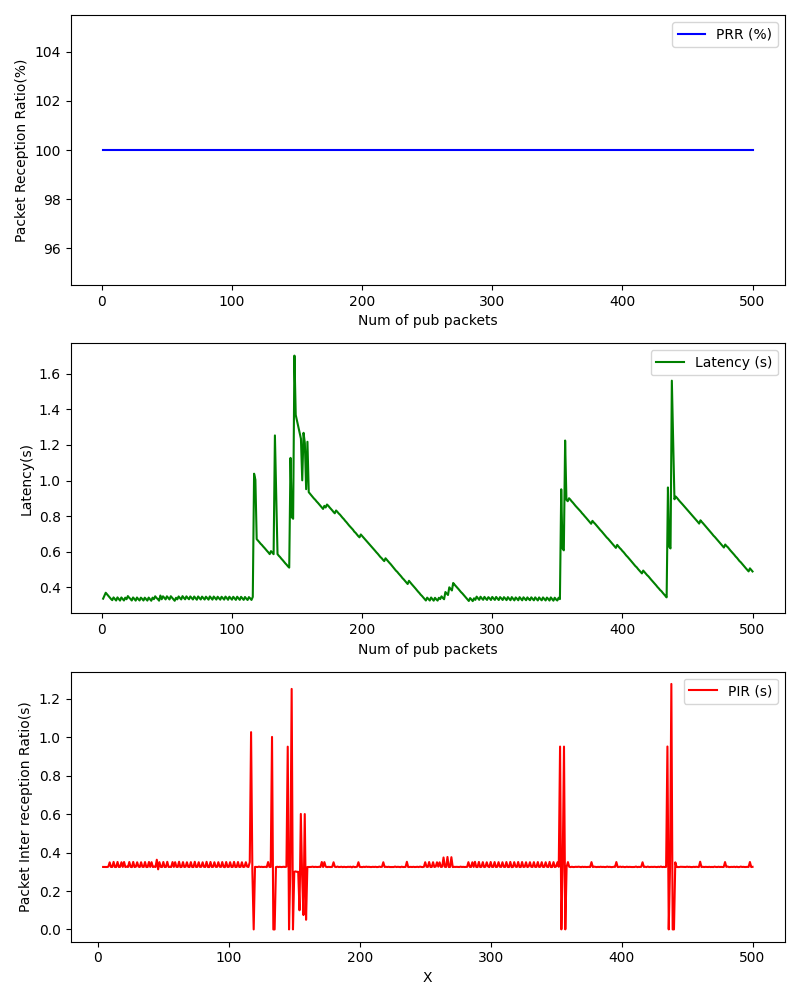

The table this chart was drawn from, first rows:
, Num of pub packets, PRR (%), Latency (s), PIR (s)
0, 1, 100.0, 0.3358, 
1, 2, 100.0, 0.3523, 
2, 3, 100.0, 0.369, 
3, 4, 100.0, 0.3604, 0.3253
4, 5, 100.0, 0.3517, 0.3252
5, 6, 100.0, 0.3433, 0.3255
6, 7, 100.0, 0.3344, 0.325
7, 8, 100.0, 0.3274, 0.3269
8, 9, 100.0, 0.3428, 0.3492
9, 10, 100.0, 0.3339, 0.325
10, 11, 100.0, 0.3253, 0.3253
11, 12, 100.0, 0.343, 0.3516
12, 13, 100.0, 0.334, 0.3249
13, 14, 100.0, 0.325, 0.3249
14, 15, 100.0, 0.3425, 0.3514
15, 16, 100.0, 0.3336, 0.325
16, 17, 100.0, 0.3255, 0.3259
17, 18, 100.0, 0.3414, 0.3498
18, 19, 100.0, 0.3327, 0.3252
19, 20, 100.0, 0.3503, 0.3512
20, 21, 100.0, 0.3411, 0.3248
21, 22, 100.0, 0.3344, 0.3272
22, 23, 100.0, 0.3254, 0.325
23, 24, 100.0, 0.3425, 0.3509
24, 25, 100.0, 0.3343, 0.3257
25, 26, 100.0, 0.3248, 0.3243
26, 27, 100.0, 0.3423, 0.3514
27, 28, 100.0, 0.3332, 0.3247
28, 29, 100.0, 0.3257, 0.3264
29, 30, 100.0, 0.3415, 0.3497
30, 31, 100.0, 0.3345, 0.3269
31, 32, 100.0, 0.3254, 0.3248
32, 33, 100.0, 0.3413, 0.3498
33, 34, 100.0, 0.3334, 0.3259
34, 35, 100.0, 0.3249, 0.3254
35, 36, 100.0, 0.3419, 0.3508
36, 37, 100.0, 0.333, 0.3248
37, 38, 100.0, 0.3241, 0.325
38, 39, 100.0, 0.3414, 0.3511
39, 40, 100.0, 0.3329, 0.3253
40, 41, 100.0, 0.3491, 0.3501
41, 42, 100.0, 0.34, 0.3248
42, 43, 100.0, 0.3334, 0.3271
43, 44, 100.0, 0.3245, 0.325
44, 45, 100.0, 0.3534, 0.3628
45, 46, 100.0, 0.3324, 0.3129
46, 47, 100.0, 0.3489, 0.3504
47, 48, 100.0, 0.3407, 0.3257
48, 49, 100.0, 0.3316, 0.3247
49, 50, 100.0, 0.349, 0.3511
50, 51, 100.0, 0.3401, 0.3249
51, 52, 100.0, 0.3314, 0.3253
52, 53, 100.0, 0.3495, 0.352
53, 54, 100.0, 0.3407, 0.3251
54, 55, 100.0, 0.3328, 0.326
55, 56, 100.0, 0.3239, 0.325
56, 57, 100.0, 0.3407, 0.3507
57, 58, 100.0, 0.3319, 0.3252
58, 59, 100.0, 0.3482, 0.3501
59, 60, 100.0, 0.3401, 0.3257
... 440 more rows
